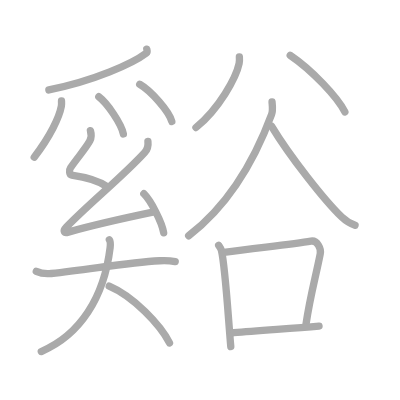
t = 0.00 s
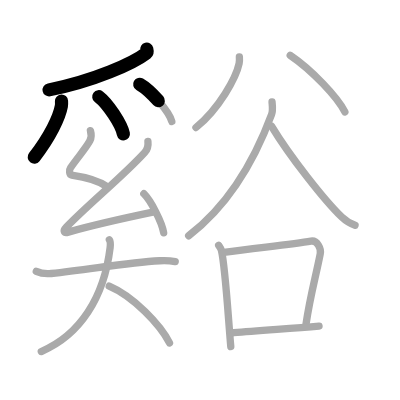
t = 3.50 s
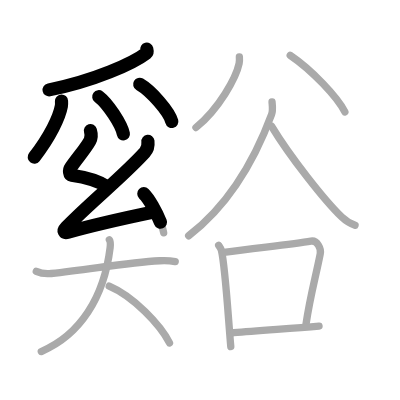
t = 6.75 s
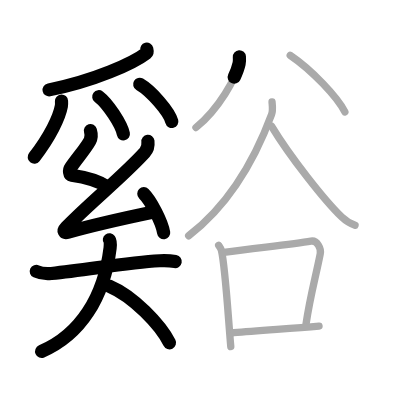
t = 10.25 s
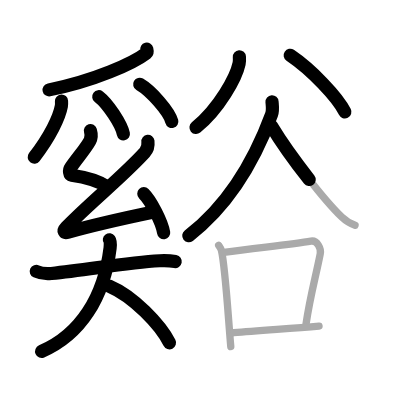
t = 13.50 s
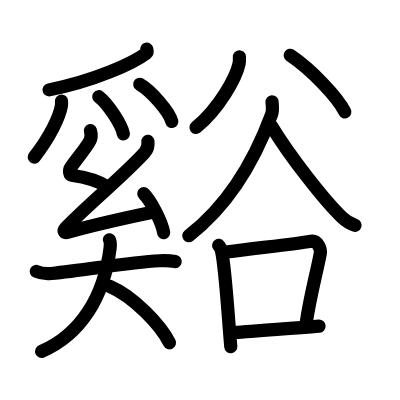
t = 17.00 s

The animated SVG that drew these frames (rendered in a browser with its animation timeline set to each time). Animation: 17 SMIL elements (animate=17); one cycle of 17.00 s.

<?xml version="1.0" standalone="no"?>
<!DOCTYPE svg PUBLIC "-//W3C//DTD SVG 1.1//EN"   "http://www.w3.org/Graphics/SVG/1.1/DTD/svg11.dtd">
<svg width="400px" height="400px"  version="1.1" xmlns="http://www.w3.org/2000/svg">
  <defs>
    <marker id="Triangle" viewBox="0 0 10 10" refX="0" refY="5" markerUnits="strokeWidth" markerWidth="3" style="stroke-opacity:0%;fill:#aaaaaa;" markerHeight="2" orient="auto">
      <path d="M 0 0 L 10 5 L 0 10 z" />
    </marker>
    
    <marker id="Arrow" viewBox="0 0 10 10" refX="5" refY="5" markerUnits="strokeWidth" markerWidth="1.8" style="stroke-opacity:0%;fill:#770000;" markerHeight="2" orient="auto">
      <path d="M 0 4 L 6 4 L 4 1 L 10 5 L 4 9 L 6 6 L 0 6 z" />
        <circle cx="5" cy="5" r="5" />
      </marker>
    
    <marker id="TriangleRed" viewBox="0 0 10 10" refX="0" refY="5" markerUnits="strokeWidth" markerWidth="3" style="stroke-opacity:0%;fill:#CC0000;" markerHeight="2" orient="auto">
      <path d="M 0 0 L 10 5 L 0 10 z" />
    </marker>
    
    <marker id="ArrowRed" viewBox="0 0 10 10" refX="5" refY="5" markerUnits="strokeWidth" markerWidth="1.8" style="stroke-opacity:0%;fill:#CC0000;" markerHeight="2" orient="auto">
      <path d="M 0 4 L 6 4 L 4 1 L 10 5 L 4 9 L 6 6 L 0 6 z" />
        <circle cx="5" cy="5" r="5" />
      </marker>
    
  </defs>
  
  <path style="fill:#ffffff; fill-opacity:100%; fill-rule:evenodd; stroke-width:0;" d="M 0 0 L 400px 0 L 400px 400px L 0 400px L 0 0" />

  <g transform="scale(3.6697247706422 3.6697247706422)">
<path style="fill:none; fill-opacity:0%; fill-rule:evenodd; stroke:#aaaaaa; stroke-opacity:100%; stroke-width: 1.5pt; stroke-linejoin:round; stroke-linecap:round;" d="M40 13.39c0.07 0.27 0.25 0.8-0.14 1.1C36.25 17.25 25.75 22 13.32 24.5"></path>
<path style="fill:none; fill-opacity:0%; fill-rule:evenodd; stroke:#aaaaaa; stroke-opacity:100%; stroke-width: 1.5pt; stroke-linejoin:round; stroke-linecap:round;" d="M16.76 27.53c0.02 0.35 0.05 0.9-0.04 1.41c-0.53 2.96-3.04 8.26-7.39 13.89"></path>
<path style="fill:none; fill-opacity:0%; fill-rule:evenodd; stroke:#aaaaaa; stroke-opacity:100%; stroke-width: 1.5pt; stroke-linejoin:round; stroke-linecap:round;" d="M26.92 26.36c2.37 1.79 6.11 7.35 6.7 10.13"></path>
<path style="fill:none; fill-opacity:0%; fill-rule:evenodd; stroke:#aaaaaa; stroke-opacity:100%; stroke-width: 1.5pt; stroke-linejoin:round; stroke-linecap:round;" d="M38.07 22.97c3.09 1.79 7.98 7.35 8.75 10.14"></path>
<path style="fill:none; fill-opacity:0%; fill-rule:evenodd; stroke:#aaaaaa; stroke-opacity:100%; stroke-width: 1.5pt; stroke-linejoin:round; stroke-linecap:round;" d="M24.64 35.6c0.29 0.98 0.45 1.67-0.15 2.78c-1.14 2.12-3.34 4.54-5.26 7.34c-0.48 0.7-0.31 1.93 0.29 2.02c3.48 0.51 7.01 1.31 9.64 3.11"></path>
<path style="fill:none; fill-opacity:0%; fill-rule:evenodd; stroke:#aaaaaa; stroke-opacity:100%; stroke-width: 1.5pt; stroke-linejoin:round; stroke-linecap:round;" d="M40.31 38.51c0.17 1.52-0.43 2.57-0.88 3.05c-6.14 6.71-14.5 13.3-21.4 20.39c-0.98 1.01-0.58 1.64 0.58 1.31c4.89-1.37 17.07-4.19 23.35-5.5"></path>
<path style="fill:none; fill-opacity:0%; fill-rule:evenodd; stroke:#aaaaaa; stroke-opacity:100%; stroke-width: 1.5pt; stroke-linejoin:round; stroke-linecap:round;" d="M39.19 52.79c1.91 1.88 4.94 7.72 5.41 10.64"></path>
<path style="fill:none; fill-opacity:0%; fill-rule:evenodd; stroke:#aaaaaa; stroke-opacity:100%; stroke-width: 1.5pt; stroke-linejoin:round; stroke-linecap:round;" d="M9.89 73.95c0.71 0.33 2.59 0.73 4.09 0.58c10.13-1 20.44-2.99 29.54-3.47c1.56-0.08 2.82-0.04 4.23 0.22"></path>
<path style="fill:none; fill-opacity:0%; fill-rule:evenodd; stroke:#aaaaaa; stroke-opacity:100%; stroke-width: 1.5pt; stroke-linejoin:round; stroke-linecap:round;" d="M29.81 65.34c0.3 0.42 0.29 1.32 0.19 2.21c-1.65 13.51-8.16 23.72-18.75 28.24"></path>
<path style="fill:none; fill-opacity:0%; fill-rule:evenodd; stroke:#aaaaaa; stroke-opacity:100%; stroke-width: 1.5pt; stroke-linejoin:round; stroke-linecap:round;" d="M29.76 77.96c6.63 2.81 13.96 10.56 16.43 15.47"></path>
<path style="fill:none; fill-opacity:0%; fill-rule:evenodd; stroke:#aaaaaa; stroke-opacity:100%; stroke-width: 1.5pt; stroke-linejoin:round; stroke-linecap:round;" d="M65.23 15.48c0.03 0.45 0.07 1.17-0.07 1.82c-0.81 3.84-5.43 12.28-11.76 17.45"></path>
<path style="fill:none; fill-opacity:0%; fill-rule:evenodd; stroke:#aaaaaa; stroke-opacity:100%; stroke-width: 1.5pt; stroke-linejoin:round; stroke-linecap:round;" d="M79.08 15.08C84.9 19 91.99 26.49 93.98 30.5"></path>
<path style="fill:none; fill-opacity:0%; fill-rule:evenodd; stroke:#aaaaaa; stroke-opacity:100%; stroke-width: 1.5pt; stroke-linejoin:round; stroke-linecap:round;" d="M74.13 27.75c0.06 0.86 0.3 2.3-0.13 3.45c-3.58 9.68-10.25 23.55-22.59 33.05"></path>
<path style="fill:none; fill-opacity:0%; fill-rule:evenodd; stroke:#aaaaaa; stroke-opacity:100%; stroke-width: 1.5pt; stroke-linejoin:round; stroke-linecap:round;" d="M73.96 34.33c5.08 8.4 14.55 20.4 19.21 24.86c1.16 1.11 2.49 1.83 3.58 2.2"></path>
<path style="fill:none; fill-opacity:0%; fill-rule:evenodd; stroke:#aaaaaa; stroke-opacity:100%; stroke-width: 1.5pt; stroke-linejoin:round; stroke-linecap:round;" d="M59.59 66.86c0.31 0.46 0.62 0.84 0.75 1.41c1.06 4.53 1.83 18.04 2.55 26.18"></path>
<path style="fill:none; fill-opacity:0%; fill-rule:evenodd; stroke:#aaaaaa; stroke-opacity:100%; stroke-width: 1.5pt; stroke-linejoin:round; stroke-linecap:round;" d="M61.02 68.75c9.23-1.25 18.61-2.14 23.71-3.04c1.74-0.31 2.81 2.08 2.54 3.43c-1.27 6.48-2.72 11.29-3.89 19.25"></path>
<path style="fill:none; fill-opacity:0%; fill-rule:evenodd; stroke:#aaaaaa; stroke-opacity:100%; stroke-width: 1.5pt; stroke-linejoin:round; stroke-linecap:round;" d="M63.71 90.66c6.71-0.62 14.49-1.06 23.23-1.79"></path>

<path style="fill:none; fill-opacity:0%; fill-rule:evenodd; stroke:#000000; stroke-opacity:100%; stroke-width: 2.7pt; stroke-linejoin:round; stroke-linecap:round;" d="M40 13.39c0.07 0.27 0.25 0.8-0.14 1.1C36.25 17.25 25.75 22 13.32 24.5" pathLength="100" stroke-dashoffset="100" stroke-dasharray="100 105"><animate id="dashAnim1" attributeName="stroke-dashoffset" from="100" to="0" dur="1s" calcMode="linear" fill="freeze"/></path>
<path style="fill:none; fill-opacity:0%; fill-rule:evenodd; stroke:#000000; stroke-opacity:100%; stroke-width: 2.7pt; stroke-linejoin:round; stroke-linecap:round;" d="M16.76 27.53c0.02 0.35 0.05 0.9-0.04 1.41c-0.53 2.96-3.04 8.26-7.39 13.89" pathLength="100" stroke-dashoffset="100" stroke-dasharray="100 105"><animate id="dashAnim2" attributeName="stroke-dashoffset" from="100" to="0" dur="1s" calcMode="linear" begin="dashAnim1.end" fill="freeze"/></path>
<path style="fill:none; fill-opacity:0%; fill-rule:evenodd; stroke:#000000; stroke-opacity:100%; stroke-width: 2.7pt; stroke-linejoin:round; stroke-linecap:round;" d="M26.92 26.36c2.37 1.79 6.11 7.35 6.7 10.13" pathLength="100" stroke-dashoffset="100" stroke-dasharray="100 105"><animate id="dashAnim3" attributeName="stroke-dashoffset" from="100" to="0" dur="1s" calcMode="linear" begin="dashAnim2.end" fill="freeze"/></path>
<path style="fill:none; fill-opacity:0%; fill-rule:evenodd; stroke:#000000; stroke-opacity:100%; stroke-width: 2.7pt; stroke-linejoin:round; stroke-linecap:round;" d="M38.07 22.97c3.09 1.79 7.98 7.35 8.75 10.14" pathLength="100" stroke-dashoffset="100" stroke-dasharray="100 105"><animate id="dashAnim4" attributeName="stroke-dashoffset" from="100" to="0" dur="1s" calcMode="linear" begin="dashAnim3.end" fill="freeze"/></path>
<path style="fill:none; fill-opacity:0%; fill-rule:evenodd; stroke:#000000; stroke-opacity:100%; stroke-width: 2.7pt; stroke-linejoin:round; stroke-linecap:round;" d="M24.64 35.6c0.29 0.98 0.45 1.67-0.15 2.78c-1.14 2.12-3.34 4.54-5.26 7.34c-0.48 0.7-0.31 1.93 0.29 2.02c3.48 0.51 7.01 1.31 9.64 3.11" pathLength="100" stroke-dashoffset="100" stroke-dasharray="100 105"><animate id="dashAnim5" attributeName="stroke-dashoffset" from="100" to="0" dur="1s" calcMode="linear" begin="dashAnim4.end" fill="freeze"/></path>
<path style="fill:none; fill-opacity:0%; fill-rule:evenodd; stroke:#000000; stroke-opacity:100%; stroke-width: 2.7pt; stroke-linejoin:round; stroke-linecap:round;" d="M40.31 38.51c0.17 1.52-0.43 2.57-0.88 3.05c-6.14 6.71-14.5 13.3-21.4 20.39c-0.98 1.01-0.58 1.64 0.58 1.31c4.89-1.37 17.07-4.19 23.35-5.5" pathLength="100" stroke-dashoffset="100" stroke-dasharray="100 105"><animate id="dashAnim6" attributeName="stroke-dashoffset" from="100" to="0" dur="1s" calcMode="linear" begin="dashAnim5.end" fill="freeze"/></path>
<path style="fill:none; fill-opacity:0%; fill-rule:evenodd; stroke:#000000; stroke-opacity:100%; stroke-width: 2.7pt; stroke-linejoin:round; stroke-linecap:round;" d="M39.19 52.79c1.91 1.88 4.94 7.72 5.41 10.64" pathLength="100" stroke-dashoffset="100" stroke-dasharray="100 105"><animate id="dashAnim7" attributeName="stroke-dashoffset" from="100" to="0" dur="1s" calcMode="linear" begin="dashAnim6.end" fill="freeze"/></path>
<path style="fill:none; fill-opacity:0%; fill-rule:evenodd; stroke:#000000; stroke-opacity:100%; stroke-width: 2.7pt; stroke-linejoin:round; stroke-linecap:round;" d="M9.89 73.95c0.71 0.33 2.59 0.73 4.09 0.58c10.13-1 20.44-2.99 29.54-3.47c1.56-0.08 2.82-0.04 4.23 0.22" pathLength="100" stroke-dashoffset="100" stroke-dasharray="100 105"><animate id="dashAnim8" attributeName="stroke-dashoffset" from="100" to="0" dur="1s" calcMode="linear" begin="dashAnim7.end" fill="freeze"/></path>
<path style="fill:none; fill-opacity:0%; fill-rule:evenodd; stroke:#000000; stroke-opacity:100%; stroke-width: 2.7pt; stroke-linejoin:round; stroke-linecap:round;" d="M29.81 65.34c0.3 0.42 0.29 1.32 0.19 2.21c-1.65 13.51-8.16 23.72-18.75 28.24" pathLength="100" stroke-dashoffset="100" stroke-dasharray="100 105"><animate id="dashAnim9" attributeName="stroke-dashoffset" from="100" to="0" dur="1s" calcMode="linear" begin="dashAnim8.end" fill="freeze"/></path>
<path style="fill:none; fill-opacity:0%; fill-rule:evenodd; stroke:#000000; stroke-opacity:100%; stroke-width: 2.7pt; stroke-linejoin:round; stroke-linecap:round;" d="M29.76 77.96c6.63 2.81 13.96 10.56 16.43 15.47" pathLength="100" stroke-dashoffset="100" stroke-dasharray="100 105"><animate id="dashAnim10" attributeName="stroke-dashoffset" from="100" to="0" dur="1s" calcMode="linear" begin="dashAnim9.end" fill="freeze"/></path>
<path style="fill:none; fill-opacity:0%; fill-rule:evenodd; stroke:#000000; stroke-opacity:100%; stroke-width: 2.7pt; stroke-linejoin:round; stroke-linecap:round;" d="M65.23 15.48c0.03 0.45 0.07 1.17-0.07 1.82c-0.81 3.84-5.43 12.28-11.76 17.45" pathLength="100" stroke-dashoffset="100" stroke-dasharray="100 105"><animate id="dashAnim11" attributeName="stroke-dashoffset" from="100" to="0" dur="1s" calcMode="linear" begin="dashAnim10.end" fill="freeze"/></path>
<path style="fill:none; fill-opacity:0%; fill-rule:evenodd; stroke:#000000; stroke-opacity:100%; stroke-width: 2.7pt; stroke-linejoin:round; stroke-linecap:round;" d="M79.08 15.08C84.9 19 91.99 26.49 93.98 30.5" pathLength="100" stroke-dashoffset="100" stroke-dasharray="100 105"><animate id="dashAnim12" attributeName="stroke-dashoffset" from="100" to="0" dur="1s" calcMode="linear" begin="dashAnim11.end" fill="freeze"/></path>
<path style="fill:none; fill-opacity:0%; fill-rule:evenodd; stroke:#000000; stroke-opacity:100%; stroke-width: 2.7pt; stroke-linejoin:round; stroke-linecap:round;" d="M74.13 27.75c0.06 0.86 0.3 2.3-0.13 3.45c-3.58 9.68-10.25 23.55-22.59 33.05" pathLength="100" stroke-dashoffset="100" stroke-dasharray="100 105"><animate id="dashAnim13" attributeName="stroke-dashoffset" from="100" to="0" dur="1s" calcMode="linear" begin="dashAnim12.end" fill="freeze"/></path>
<path style="fill:none; fill-opacity:0%; fill-rule:evenodd; stroke:#000000; stroke-opacity:100%; stroke-width: 2.7pt; stroke-linejoin:round; stroke-linecap:round;" d="M73.96 34.33c5.08 8.4 14.55 20.4 19.21 24.86c1.16 1.11 2.49 1.83 3.58 2.2" pathLength="100" stroke-dashoffset="100" stroke-dasharray="100 105"><animate id="dashAnim14" attributeName="stroke-dashoffset" from="100" to="0" dur="1s" calcMode="linear" begin="dashAnim13.end" fill="freeze"/></path>
<path style="fill:none; fill-opacity:0%; fill-rule:evenodd; stroke:#000000; stroke-opacity:100%; stroke-width: 2.7pt; stroke-linejoin:round; stroke-linecap:round;" d="M59.59 66.86c0.31 0.46 0.62 0.84 0.75 1.41c1.06 4.53 1.83 18.04 2.55 26.18" pathLength="100" stroke-dashoffset="100" stroke-dasharray="100 105"><animate id="dashAnim15" attributeName="stroke-dashoffset" from="100" to="0" dur="1s" calcMode="linear" begin="dashAnim14.end" fill="freeze"/></path>
<path style="fill:none; fill-opacity:0%; fill-rule:evenodd; stroke:#000000; stroke-opacity:100%; stroke-width: 2.7pt; stroke-linejoin:round; stroke-linecap:round;" d="M61.02 68.75c9.23-1.25 18.61-2.14 23.71-3.04c1.74-0.31 2.81 2.08 2.54 3.43c-1.27 6.48-2.72 11.29-3.89 19.25" pathLength="100" stroke-dashoffset="100" stroke-dasharray="100 105"><animate id="dashAnim16" attributeName="stroke-dashoffset" from="100" to="0" dur="1s" calcMode="linear" begin="dashAnim15.end" fill="freeze"/></path>
<path style="fill:none; fill-opacity:0%; fill-rule:evenodd; stroke:#000000; stroke-opacity:100%; stroke-width: 2.7pt; stroke-linejoin:round; stroke-linecap:round;" d="M63.71 90.66c6.71-0.62 14.49-1.06 23.23-1.79" pathLength="100" stroke-dashoffset="100" stroke-dasharray="100 105"><animate id="dashAnim17" attributeName="stroke-dashoffset" from="100" to="0" dur="1s" calcMode="linear" begin="dashAnim16.end" fill="freeze"/></path>

</g>

</svg>  
          
